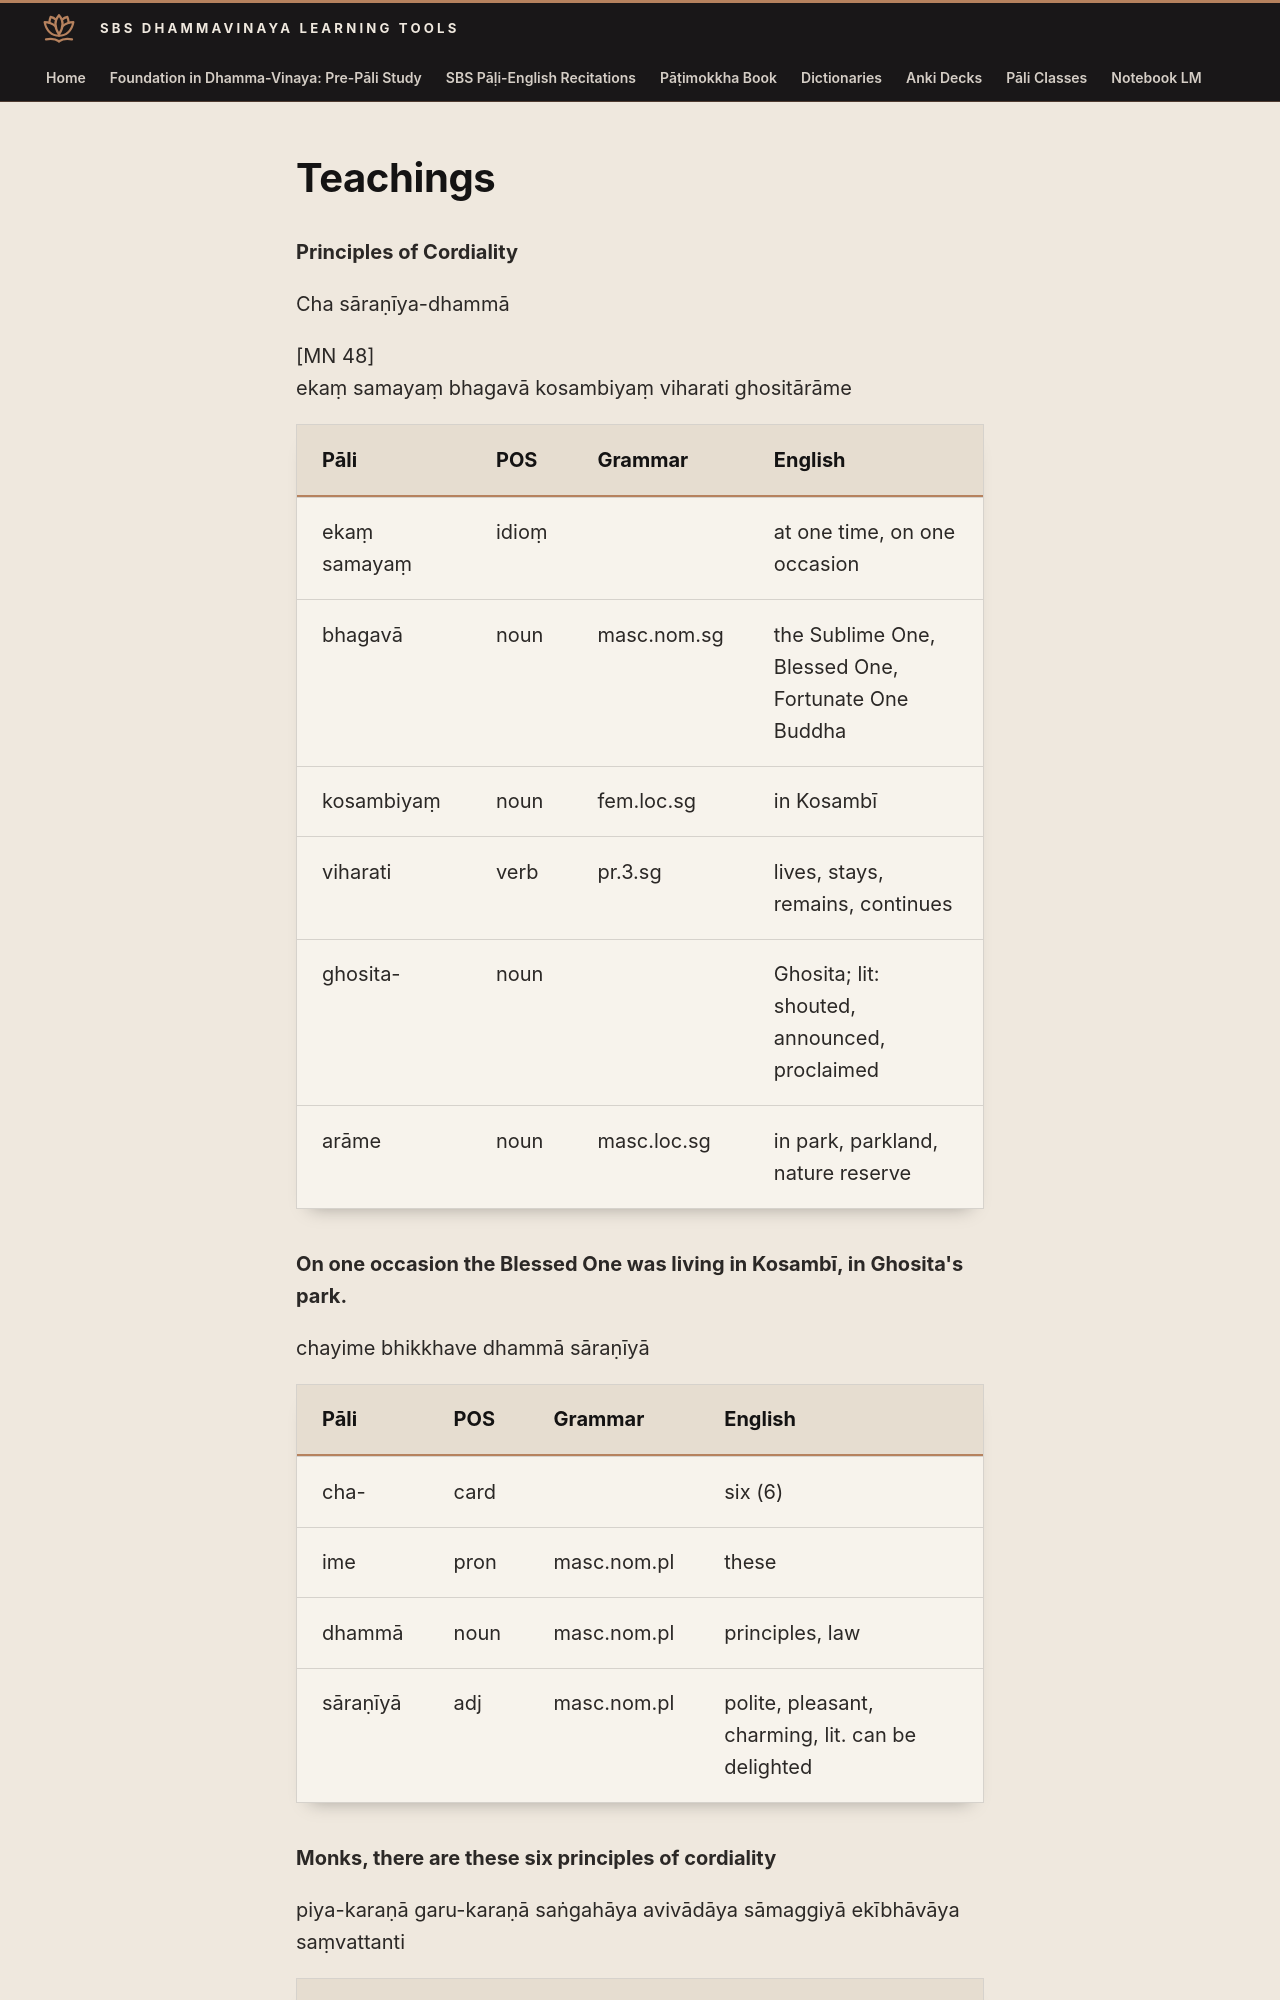

repository: sasanarakkha/study-tools · page: 6-pali-class/sbs-per-analysis/per-27-principles-of-cordiality/index.html · generator: mkdocs

# Teachings

**Principles of Cordiality**

Cha sāraṇīya-dhammā

[MN 48]
ekaṃ samayaṃ bhagavā kosambiyaṃ viharati ghositārāme

| Pāli | POS | Grammar | English |
| --- | --- | --- | --- |
| ekaṃ samayaṃ | idioṃ | | at one time, on one occasion |
| bhagavā | noun | masc.nom.sg | the Sublime One, Blessed One, Fortunate One Buddha |
| kosambiyaṃ | noun | fem.loc.sg | in Kosambī |
| viharati | verb | pr.3.sg | lives, stays, remains, continues |
| ghosita- | noun | | Ghosita; lit: shouted, announced, proclaimed |
| arāme | noun | masc.loc.sg | in park, parkland, nature reserve |

**On one occasion the Blessed One was living in Kosambī, in Ghosita's park.**

chayime bhikkhave dhammā sāraṇīyā

| Pāli | POS | Grammar | English |
| --- | --- | --- | --- |
| cha- | card | | six (6) |
| ime | pron | masc.nom.pl | these |
| dhammā | noun | masc.nom.pl | principles, law |
| sāraṇīyā | adj | masc.nom.pl | polite, pleasant, charming, lit. can be delighted |

**Monks, there are these six principles of cordiality**

piya-karaṇā garu-karaṇā saṅgahāya avivādāya sāmaggiyā ekībhāvāya saṃvattanti
